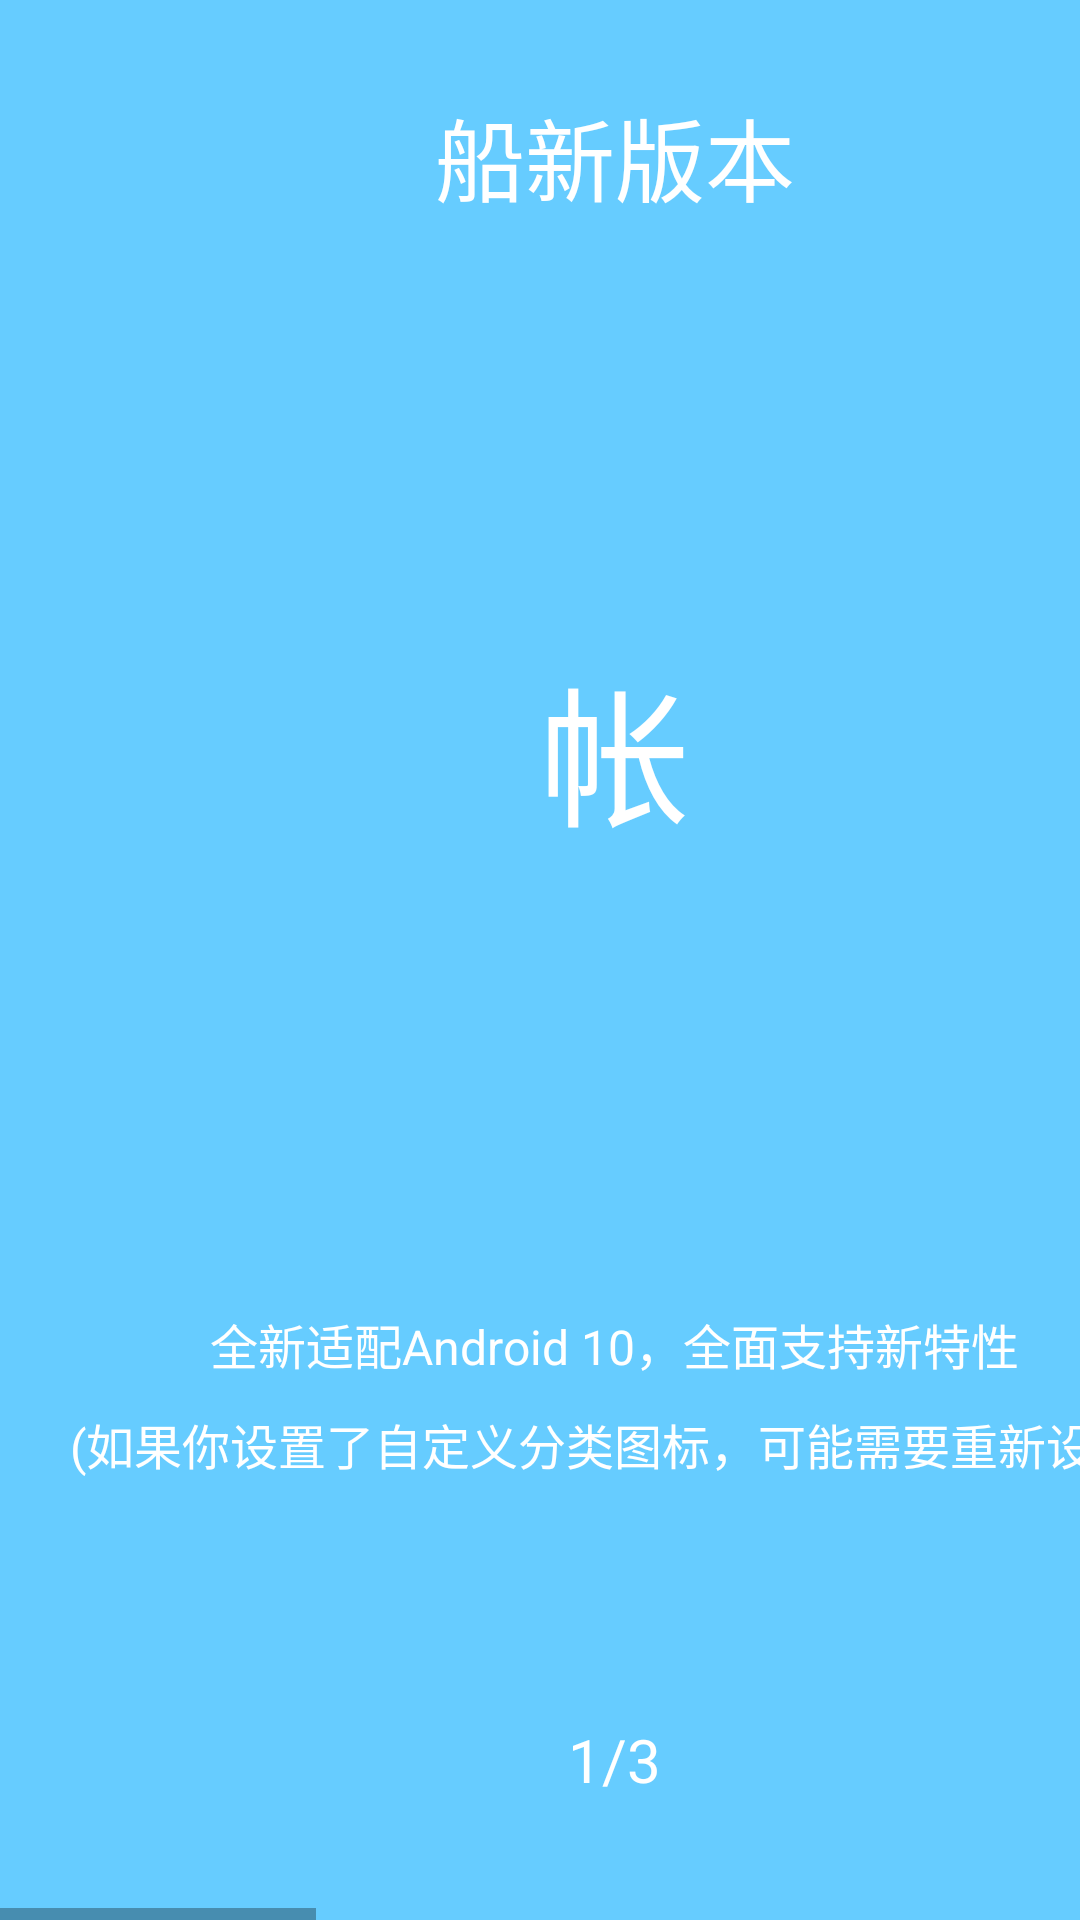

This screen was rendered from an Android layout file. Write that file and the resources it references.
<!-- AndroidManifest.xml: application theme Theme.MyAccount -->
<!-- res/layout/layout_firststart.xml -->
<HorizontalScrollView
    xmlns:android="http://schemas.android.com/apk/res/android"
    android:layout_width="match_parent"
    android:layout_height="match_parent"
    android:orientation="horizontal"
    android:gravity="center"
    android:background="#66CCFF">

    <LinearLayout
        android:layout_width="match_parent"
        android:layout_height="match_parent"
        android:orientation="horizontal">

        <LinearLayout
            android:layout_width="410dp"
            android:layout_height="match_parent"
            android:orientation="vertical"
            android:gravity="center_horizontal">

            <TextView
                android:layout_width="wrap_content"
                android:layout_height="wrap_content"
                android:text="@string/firstStart_tv_page1.1"
                android:textSize="30sp"
                android:textColor="@color/white"
                android:layout_marginTop="30dp"/>

            <TextView
                android:layout_width="wrap_content"
                android:layout_height="wrap_content"
                android:text="@string/firstStart_tv_page1.2"
                android:textSize="50sp"
                android:textColor="@color/white"
                android:layout_marginTop="140dp"/>

            <TextView
                android:layout_width="wrap_content"
                android:layout_height="wrap_content"
                android:text="@string/firstStart_tv_page1.3"
                android:textSize="16sp"
                android:textColor="@color/white"
                android:layout_marginTop="150dp"/>

            <TextView
                android:layout_width="wrap_content"
                android:layout_height="wrap_content"
                android:text="@string/firstStart_tv_page1.4"
                android:textSize="16sp"
                android:textColor="@color/white"
                android:layout_marginTop="10dp"/>

            <TextView
                android:layout_width="wrap_content"
                android:layout_height="wrap_content"
                android:text="1/3"
                android:textSize="20sp"
                android:textColor="@color/white"
                android:layout_marginTop="80dp"/>

        </LinearLayout>

        <LinearLayout
            android:layout_width="410dp"
            android:layout_height="match_parent"
            android:orientation="vertical"
            android:gravity="center_horizontal">

            <TextView
                android:layout_width="wrap_content"
                android:layout_height="wrap_content"
                android:text="@string/firstStart_tv_page2.1"
                android:textSize="30sp"
                android:textColor="@color/white"
                android:layout_marginTop="30dp"/>

            <ImageView
                android:layout_width="wrap_content"
                android:layout_height="wrap_content"
                android:src="@mipmap/firststart_q"
                android:layout_marginTop="100dp"/>

            <TextView
                android:layout_width="wrap_content"
                android:layout_height="wrap_content"
                android:text="@string/firstStart_tv_page2.2"
                android:textSize="16sp"
                android:textColor="@color/white"
                android:layout_marginTop="100dp"/>

            <TextView
                android:layout_width="wrap_content"
                android:layout_height="wrap_content"
                android:text="@string/firstStart_tv_page2.3"
                android:textSize="16sp"
                android:textColor="@color/white"
                android:layout_marginTop="5dp"/>

            <TextView
                android:layout_width="wrap_content"
                android:layout_height="wrap_content"
                android:text="@string/firstStart_tv_page2.4"
                android:textSize="16sp"
                android:textColor="@color/white"
                android:layout_marginTop="5dp"/>

            <TextView
                android:layout_width="wrap_content"
                android:layout_height="wrap_content"
                android:text="@string/firstStart_tv_page2.5"
                android:textSize="16sp"
                android:textColor="@color/white"
                android:layout_marginTop="5dp"/>

            <TextView
                android:layout_width="wrap_content"
                android:layout_height="wrap_content"
                android:text="2/3"
                android:textSize="20sp"
                android:textColor="@color/white"
                android:layout_marginTop="60dp"/>
        </LinearLayout>

        <LinearLayout
            android:layout_width="410dp"
            android:layout_height="match_parent"
            android:orientation="vertical"
            android:gravity="center_horizontal">

            <TextView
                android:layout_width="wrap_content"
                android:layout_height="wrap_content"
                android:text="@string/firstStart_tv_page3.1"
                android:textSize="30sp"
                android:textColor="@color/white"
                android:layout_marginTop="30dp"/>

            <ImageView
                android:layout_width="wrap_content"
                android:layout_height="wrap_content"
                android:src="@mipmap/firststart_id"
                android:layout_marginTop="100dp"/>

            <TextView
                android:layout_width="wrap_content"
                android:layout_height="wrap_content"
                android:text="@string/firstStart_tv_page3.2"
                android:textSize="16sp"
                android:textColor="@color/white"
                android:layout_marginTop="100dp"/>

            <TextView
                android:layout_width="wrap_content"
                android:layout_height="wrap_content"
                android:text="@string/firstStart_tv_page3.3"
                android:textSize="16sp"
                android:textColor="@color/white"
                android:layout_marginTop="5dp"/>

            <Button
                android:id="@+id/firstStart_bt_ok"
                android:layout_width="wrap_content"
                android:layout_height="wrap_content"
                android:text="@string/firstStart_bt_end"
                android:layout_marginTop="60dp"
                android:layout_marginEnd="20dp"
                android:layout_gravity="end"/>

            <TextView
                android:layout_width="wrap_content"
                android:layout_height="wrap_content"
                android:text="3/3"
                android:textSize="20sp"
                android:textColor="@color/white"
                android:layout_marginTop="1dp"/>
        </LinearLayout>

    </LinearLayout>

</HorizontalScrollView>
<!-- resources referenced by this layout -->
<resources>
  <color name="white">#FFFFFFFF</color>
  <!-- mipmap firststart_id: png bitmap (mipmap-hdpi, 9148 bytes) -->
  <!-- mipmap firststart_q: png bitmap (drawable, 8375 bytes) -->
  <string name="firstStart_bt_end">完成</string>
  <string name="firstStart_tv_page1.1">船新版本</string>
  <string name="firstStart_tv_page1.2">帐</string>
  <string name="firstStart_tv_page1.3">全新适配Android 10，全面支持新特性</string>
  <string name="firstStart_tv_page1.4">(如果你设置了自定义分类图标，可能需要重新设置)</string>
  <string name="firstStart_tv_page2.1">Android 10</string>
  <string name="firstStart_tv_page2.2">深色主题</string>
  <string name="firstStart_tv_page2.3">更强隐私保护</string>
  <string name="firstStart_tv_page2.4">更快的应用启动速度</string>
  <string name="firstStart_tv_page2.5">等更多特性</string>
  <string name="firstStart_tv_page3.1">无需权限</string>
  <string name="firstStart_tv_page3.2">无需任何额外权限，更安全更保护隐私</string>
  <string name="firstStart_tv_page3.3">(如果你设置了自定义分类图标，可能需要重新设置)</string>
  <style name="Theme.MyAccount" parent="Theme.MaterialComponents.DayNight.DarkActionBar.Bridge">
          
          <item name="colorPrimary">@color/purple_500</item>
          <item name="colorPrimaryVariant">@color/purple_700</item>
          <item name="colorOnPrimary">@color/white</item>
          
          <item name="colorSecondary">@color/teal_200</item>
          <item name="colorSecondaryVariant">@color/teal_700</item>
          <item name="colorOnSecondary">@color/black</item>
          
          <item name="android:statusBarColor" tools:targetApi="l">?attr/colorPrimaryVariant</item>
          
          <item name="windowNoTitle">true</item>
      </style>
  <color name="purple_500">#FF6200EE</color>
  <color name="purple_700">#FF3700B3</color>
  <color name="teal_200">#FF03DAC5</color>
  <color name="teal_700">#FF018786</color>
  <color name="black">#FF000000</color>
</resources>
